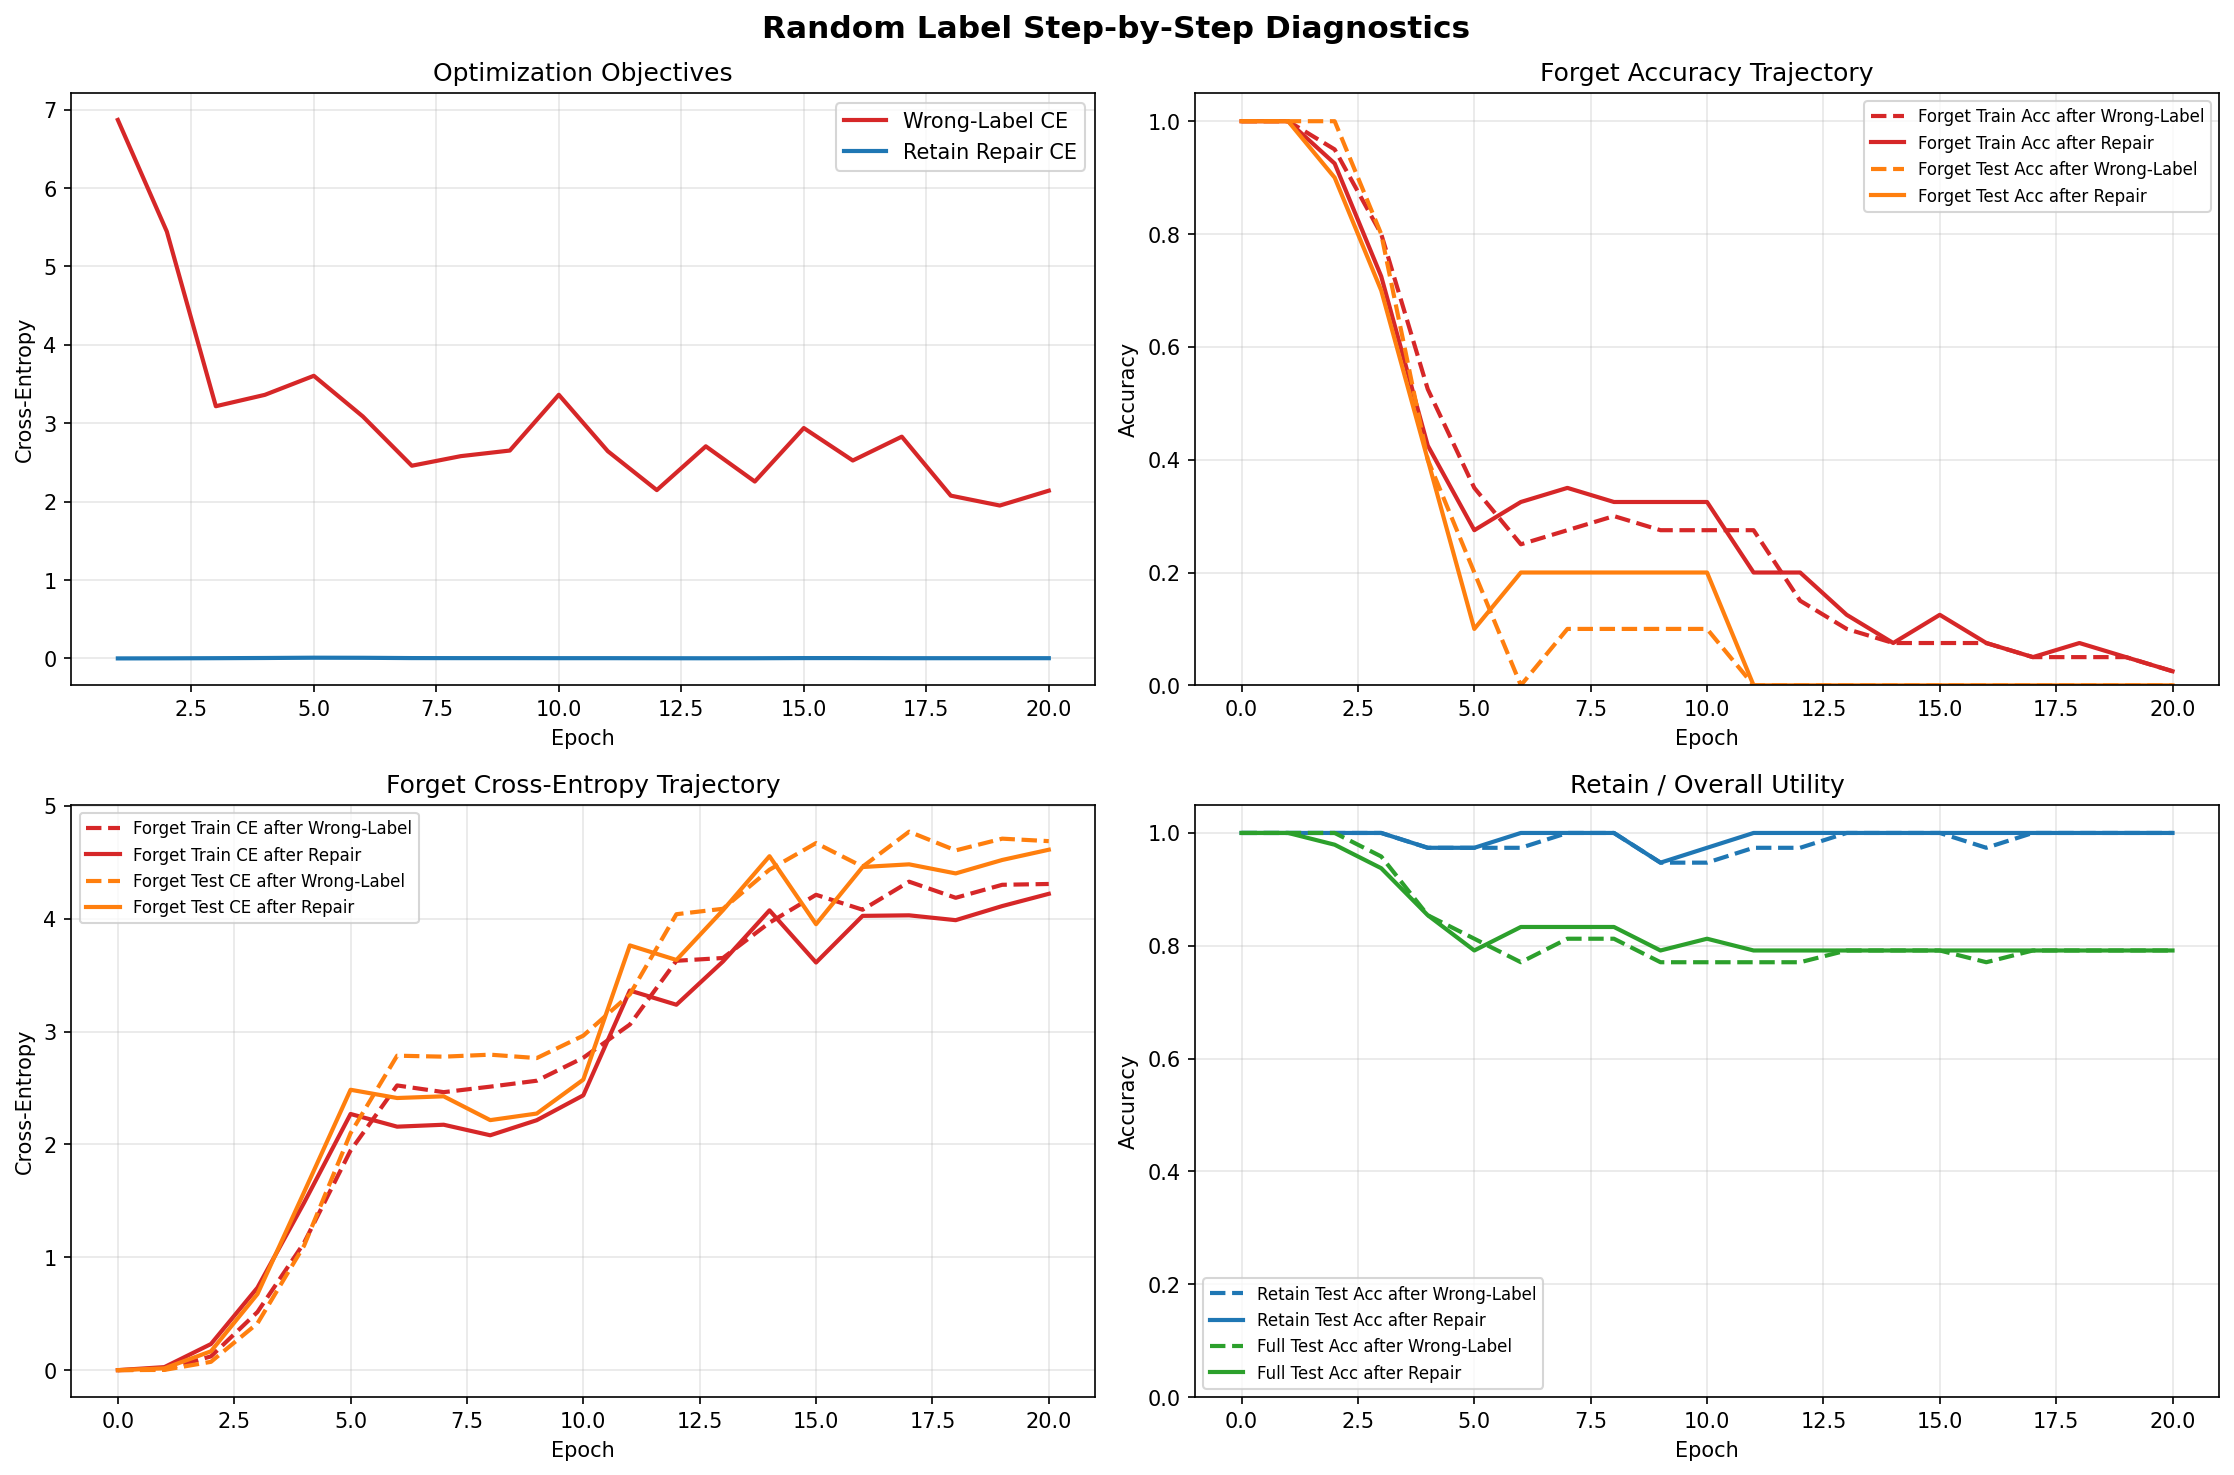

The table this chart was drawn from, first rows:
epoch, forget_wrong_loss, retain_loss, after_forget_phase_forget_train_acc, after_forget_phase_forget_test_acc, after_forget_phase_retain_test_acc, after_forget_phase_full_test_acc, after_forget_phase_forget_train_ce, after_forget_phase_forget_test_ce, after_retain_phase_forget_train_acc, after_retain_phase_forget_test_acc, after_retain_phase_retain_test_acc, after_retain_phase_full_test_acc, after_retain_phase_forget_train_ce, after_retain_phase_forget_test_ce
0, , , 1.0, 1.0, 1.0, 1.0, 0.0005256, 0.0003376, 1.0, 1.0, 1.0, 1.0, 0.0005256, 0.0003376
1, 6.869, 0.000252, 1.0, 1.0, 1.0, 1.0, 0.005951, 0.002652, 1.0, 1.0, 1.0, 1.0, 0.02723, 0.01668
2, 5.445, 0.001249, 0.95, 1.0, 1.0, 1.0, 0.1222, 0.07407, 0.925, 0.9, 1.0, 0.9792, 0.2318, 0.1673
3, 3.217, 0.003129, 0.8, 0.8, 1.0, 0.9583, 0.5157, 0.415, 0.725, 0.7, 1.0, 0.9375, 0.7315, 0.6751
4, 3.362, 0.00548, 0.525, 0.4, 0.9737, 0.8542, 1.128, 1.102, 0.425, 0.4, 0.9737, 0.8542, 1.483, 1.576
5, 3.605, 0.009291, 0.35, 0.2, 0.9737, 0.8125, 1.947, 2.1, 0.275, 0.1, 0.9737, 0.7917, 2.27, 2.485
6, 3.087, 0.008087, 0.25, 0.0, 0.9737, 0.7708, 2.523, 2.787, 0.325, 0.2, 1.0, 0.8333, 2.158, 2.412
7, 2.458, 0.004338, 0.275, 0.1, 1.0, 0.8125, 2.464, 2.778, 0.35, 0.2, 1.0, 0.8333, 2.175, 2.427
8, 2.58, 0.003772, 0.3, 0.1, 1.0, 0.8125, 2.512, 2.796, 0.325, 0.2, 1.0, 0.8333, 2.081, 2.216
9, 2.652, 0.003781, 0.275, 0.1, 0.9474, 0.7708, 2.565, 2.765, 0.325, 0.2, 0.9474, 0.7917, 2.215, 2.274
10, 3.363, 0.003258, 0.275, 0.1, 0.9474, 0.7708, 2.769, 2.964, 0.325, 0.2, 0.9737, 0.8125, 2.435, 2.575
11, 2.643, 0.003318, 0.275, 0.0, 0.9737, 0.7708, 3.063, 3.33, 0.2, 0.0, 1.0, 0.7917, 3.364, 3.764
12, 2.147, 0.002593, 0.15, 0.0, 0.9737, 0.7708, 3.628, 4.04, 0.2, 0.0, 1.0, 0.7917, 3.238, 3.635
13, 2.706, 0.002073, 0.1, 0.0, 1.0, 0.7917, 3.652, 4.088, 0.125, 0.0, 1.0, 0.7917, 3.621, 4.075
14, 2.256, 0.002578, 0.075, 0.0, 1.0, 0.7917, 3.965, 4.435, 0.075, 0.0, 1.0, 0.7917, 4.074, 4.554
15, 2.939, 0.004326, 0.075, 0.0, 1.0, 0.7917, 4.212, 4.67, 0.125, 0.0, 1.0, 0.7917, 3.612, 3.952
16, 2.525, 0.004253, 0.075, 0.0, 0.9737, 0.7708, 4.08, 4.461, 0.075, 0.0, 1.0, 0.7917, 4.025, 4.458
17, 2.829, 0.003031, 0.05, 0.0, 1.0, 0.7917, 4.328, 4.771, 0.05, 0.0, 1.0, 0.7917, 4.03, 4.482
18, 2.076, 0.002946, 0.05, 0.0, 1.0, 0.7917, 4.186, 4.605, 0.075, 0.0, 1.0, 0.7917, 3.987, 4.402
19, 1.95, 0.003038, 0.05, 0.0, 1.0, 0.7917, 4.301, 4.71, 0.05, 0.0, 1.0, 0.7917, 4.112, 4.521
20, 2.14, 0.003124, 0.025, 0.0, 1.0, 0.7917, 4.308, 4.688, 0.025, 0.0, 1.0, 0.7917, 4.221, 4.611
